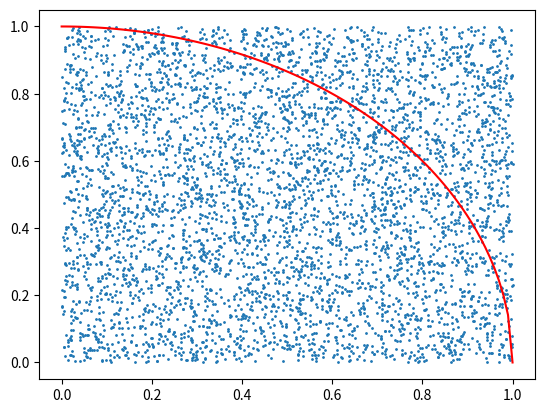

This figure's Python source:


import random
import numpy as np
import matplotlib.pyplot as plt

def inside_arc(x, y):
    """
    Define the return statement such that it returns True if the
    point (x,y) is inside the quarter circle arc and False otherwise.
    """
    return 

random.seed(123) # set random seed
N = 10000000 # set number of points
in_quarter = 0 # count points inside quarter circle
xs = np.zeros(N) # hold xs for visualization
ys = np.zeros(N) # hold ys for visualization
for i in range(N): # we'll get back to for loops
    x = random.random() # random number in [0,1.0)
    xs[i] = x
    y = random.random() # x and y coords
    ys[i] = y
    if inside_arc(x, y):
        in_quarter += 1
fraction = in_quarter / N # proportion of points in the quarter circle
pi = 4 * fraction # pi estimation

plt.scatter(np.random.choice(xs, min(5000,N)), np.random.choice(ys, min(5000,N)), s=1) # plot a subset of points
x = np.linspace(0, 1, 100)
plt.plot(x, list(map(lambda s: pow(1-s**2, 1/2), x)), 'r-') # plot arc
print("Estimate of pi using {:,} points: {}".format(N, pi))